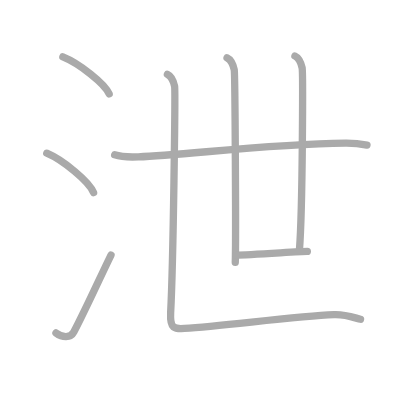
t = 0.00 s
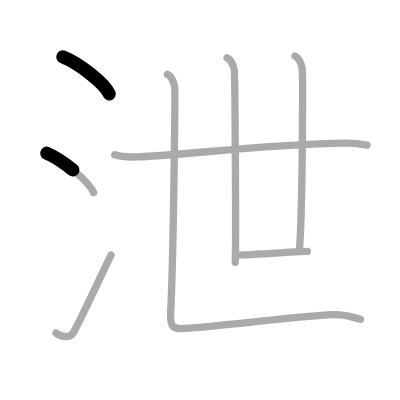
t = 1.50 s
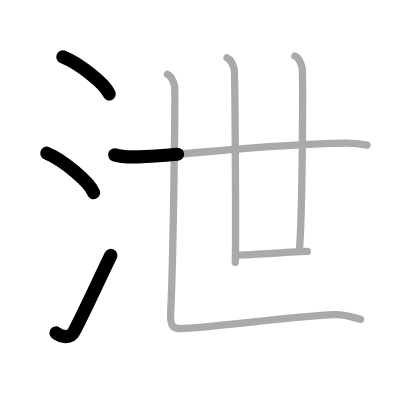
t = 3.25 s
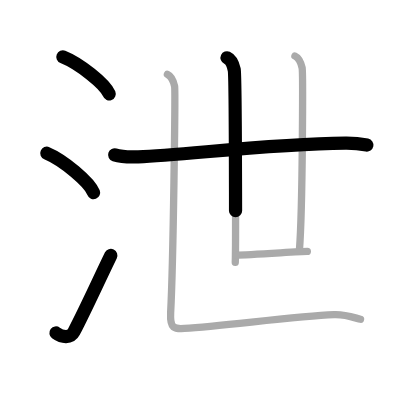
t = 4.75 s
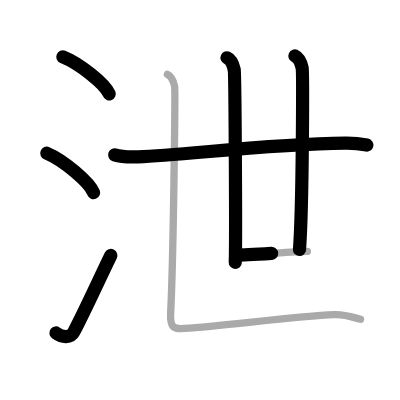
t = 6.50 s
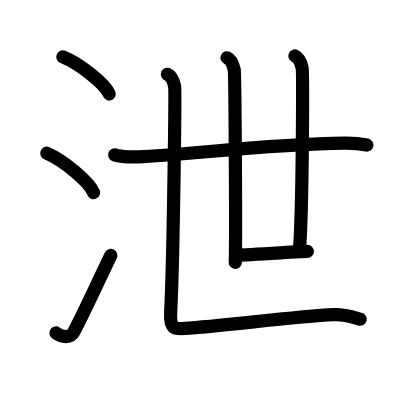
t = 8.00 s

The animated SVG that drew these frames (rendered in a browser with its animation timeline set to each time). Animation: 8 SMIL elements (animate=8); one cycle of 8.00 s.

<?xml version="1.0" standalone="no"?>
<!DOCTYPE svg PUBLIC "-//W3C//DTD SVG 1.1//EN"   "http://www.w3.org/Graphics/SVG/1.1/DTD/svg11.dtd">
<svg width="400px" height="400px"  version="1.1" xmlns="http://www.w3.org/2000/svg">
  <defs>
    <marker id="Triangle" viewBox="0 0 10 10" refX="0" refY="5" markerUnits="strokeWidth" markerWidth="3" style="stroke-opacity:0%;fill:#aaaaaa;" markerHeight="2" orient="auto">
      <path d="M 0 0 L 10 5 L 0 10 z" />
    </marker>
    
    <marker id="Arrow" viewBox="0 0 10 10" refX="5" refY="5" markerUnits="strokeWidth" markerWidth="1.8" style="stroke-opacity:0%;fill:#770000;" markerHeight="2" orient="auto">
      <path d="M 0 4 L 6 4 L 4 1 L 10 5 L 4 9 L 6 6 L 0 6 z" />
        <circle cx="5" cy="5" r="5" />
      </marker>
    
    <marker id="TriangleRed" viewBox="0 0 10 10" refX="0" refY="5" markerUnits="strokeWidth" markerWidth="3" style="stroke-opacity:0%;fill:#CC0000;" markerHeight="2" orient="auto">
      <path d="M 0 0 L 10 5 L 0 10 z" />
    </marker>
    
    <marker id="ArrowRed" viewBox="0 0 10 10" refX="5" refY="5" markerUnits="strokeWidth" markerWidth="1.8" style="stroke-opacity:0%;fill:#CC0000;" markerHeight="2" orient="auto">
      <path d="M 0 4 L 6 4 L 4 1 L 10 5 L 4 9 L 6 6 L 0 6 z" />
        <circle cx="5" cy="5" r="5" />
      </marker>
    
  </defs>
  
  <path style="fill:#ffffff; fill-opacity:100%; fill-rule:evenodd; stroke-width:0;" d="M 0 0 L 400px 0 L 400px 400px L 0 400px L 0 0" />

  <g transform="scale(3.6697247706422 3.6697247706422)">
<path style="fill:none; fill-opacity:0%; fill-rule:evenodd; stroke:#aaaaaa; stroke-opacity:100%; stroke-width: 1.5pt; stroke-linejoin:round; stroke-linecap:round;" d="M17.13 15.5c4.45 1.78 11.5 7.32 12.62 10.09"></path>
<path style="fill:none; fill-opacity:0%; fill-rule:evenodd; stroke:#aaaaaa; stroke-opacity:100%; stroke-width: 1.5pt; stroke-linejoin:round; stroke-linecap:round;" d="M12.75 41.75c4.5 1.9 11.62 7.8 12.75 10.75"></path>
<path style="fill:none; fill-opacity:0%; fill-rule:evenodd; stroke:#aaaaaa; stroke-opacity:100%; stroke-width: 1.5pt; stroke-linejoin:round; stroke-linecap:round;" d="M15.25 90.73c1.71 1.27 3.97 1.44 4.86-0.25C23.5 84 27.39 75.33 30.25 69.5"></path>
<path style="fill:none; fill-opacity:0%; fill-rule:evenodd; stroke:#aaaaaa; stroke-opacity:100%; stroke-width: 1.5pt; stroke-linejoin:round; stroke-linecap:round;" d="M31.25 42.2c1.68 0.54 4.75 0.61 6.43 0.54c12.9-0.49 35.26-3.49 56.45-3.73c2.79-0.03 4.19 0.2 5.87 0.53"></path>
<path style="fill:none; fill-opacity:0%; fill-rule:evenodd; stroke:#aaaaaa; stroke-opacity:100%; stroke-width: 1.5pt; stroke-linejoin:round; stroke-linecap:round;" d="M61.87 15.75c1.09 0.5 1.74 2.25 1.96 3.25c0.22 1 0.5 46.25 0.28 52.5"></path>
<path style="fill:none; fill-opacity:0%; fill-rule:evenodd; stroke:#aaaaaa; stroke-opacity:100%; stroke-width: 1.5pt; stroke-linejoin:round; stroke-linecap:round;" d="M80.37 15.25c1.09 0.5 1.74 2.25 1.96 3.25c0.22 1 0.17 37.5-0.72 49.5"></path>
<path style="fill:none; fill-opacity:0%; fill-rule:evenodd; stroke:#aaaaaa; stroke-opacity:100%; stroke-width: 1.5pt; stroke-linejoin:round; stroke-linecap:round;" d="M64.25 69.5c4 0 17.25-1 19.5-1"></path>
<path style="fill:none; fill-opacity:0%; fill-rule:evenodd; stroke:#aaaaaa; stroke-opacity:100%; stroke-width: 1.5pt; stroke-linejoin:round; stroke-linecap:round;" d="M45.62 20.25c1.09 0.5 1.74 2.25 1.96 3.25c0.22 1-0.33 47.25-1.08 61.75c-0.23 4.36 1.07 4.43 3.75 4.25c11-0.75 30.25-3.25 40.75-3.75c3.26-0.16 6 1 7.25 1.25"></path>

<path style="fill:none; fill-opacity:0%; fill-rule:evenodd; stroke:#000000; stroke-opacity:100%; stroke-width: 2.7pt; stroke-linejoin:round; stroke-linecap:round;" d="M17.13 15.5c4.45 1.78 11.5 7.32 12.62 10.09" pathLength="100" stroke-dashoffset="100" stroke-dasharray="100 105"><animate id="dashAnim1" attributeName="stroke-dashoffset" from="100" to="0" dur="1s" calcMode="linear" fill="freeze"/></path>
<path style="fill:none; fill-opacity:0%; fill-rule:evenodd; stroke:#000000; stroke-opacity:100%; stroke-width: 2.7pt; stroke-linejoin:round; stroke-linecap:round;" d="M12.75 41.75c4.5 1.9 11.62 7.8 12.75 10.75" pathLength="100" stroke-dashoffset="100" stroke-dasharray="100 105"><animate id="dashAnim2" attributeName="stroke-dashoffset" from="100" to="0" dur="1s" calcMode="linear" begin="dashAnim1.end" fill="freeze"/></path>
<path style="fill:none; fill-opacity:0%; fill-rule:evenodd; stroke:#000000; stroke-opacity:100%; stroke-width: 2.7pt; stroke-linejoin:round; stroke-linecap:round;" d="M15.25 90.73c1.71 1.27 3.97 1.44 4.86-0.25C23.5 84 27.39 75.33 30.25 69.5" pathLength="100" stroke-dashoffset="100" stroke-dasharray="100 105"><animate id="dashAnim3" attributeName="stroke-dashoffset" from="100" to="0" dur="1s" calcMode="linear" begin="dashAnim2.end" fill="freeze"/></path>
<path style="fill:none; fill-opacity:0%; fill-rule:evenodd; stroke:#000000; stroke-opacity:100%; stroke-width: 2.7pt; stroke-linejoin:round; stroke-linecap:round;" d="M31.25 42.2c1.68 0.54 4.75 0.61 6.43 0.54c12.9-0.49 35.26-3.49 56.45-3.73c2.79-0.03 4.19 0.2 5.87 0.53" pathLength="100" stroke-dashoffset="100" stroke-dasharray="100 105"><animate id="dashAnim4" attributeName="stroke-dashoffset" from="100" to="0" dur="1s" calcMode="linear" begin="dashAnim3.end" fill="freeze"/></path>
<path style="fill:none; fill-opacity:0%; fill-rule:evenodd; stroke:#000000; stroke-opacity:100%; stroke-width: 2.7pt; stroke-linejoin:round; stroke-linecap:round;" d="M61.87 15.75c1.09 0.5 1.74 2.25 1.96 3.25c0.22 1 0.5 46.25 0.28 52.5" pathLength="100" stroke-dashoffset="100" stroke-dasharray="100 105"><animate id="dashAnim5" attributeName="stroke-dashoffset" from="100" to="0" dur="1s" calcMode="linear" begin="dashAnim4.end" fill="freeze"/></path>
<path style="fill:none; fill-opacity:0%; fill-rule:evenodd; stroke:#000000; stroke-opacity:100%; stroke-width: 2.7pt; stroke-linejoin:round; stroke-linecap:round;" d="M80.37 15.25c1.09 0.5 1.74 2.25 1.96 3.25c0.22 1 0.17 37.5-0.72 49.5" pathLength="100" stroke-dashoffset="100" stroke-dasharray="100 105"><animate id="dashAnim6" attributeName="stroke-dashoffset" from="100" to="0" dur="1s" calcMode="linear" begin="dashAnim5.end" fill="freeze"/></path>
<path style="fill:none; fill-opacity:0%; fill-rule:evenodd; stroke:#000000; stroke-opacity:100%; stroke-width: 2.7pt; stroke-linejoin:round; stroke-linecap:round;" d="M64.25 69.5c4 0 17.25-1 19.5-1" pathLength="100" stroke-dashoffset="100" stroke-dasharray="100 105"><animate id="dashAnim7" attributeName="stroke-dashoffset" from="100" to="0" dur="1s" calcMode="linear" begin="dashAnim6.end" fill="freeze"/></path>
<path style="fill:none; fill-opacity:0%; fill-rule:evenodd; stroke:#000000; stroke-opacity:100%; stroke-width: 2.7pt; stroke-linejoin:round; stroke-linecap:round;" d="M45.62 20.25c1.09 0.5 1.74 2.25 1.96 3.25c0.22 1-0.33 47.25-1.08 61.75c-0.23 4.36 1.07 4.43 3.75 4.25c11-0.75 30.25-3.25 40.75-3.75c3.26-0.16 6 1 7.25 1.25" pathLength="100" stroke-dashoffset="100" stroke-dasharray="100 105"><animate id="dashAnim8" attributeName="stroke-dashoffset" from="100" to="0" dur="1s" calcMode="linear" begin="dashAnim7.end" fill="freeze"/></path>

</g>

</svg>  
          
